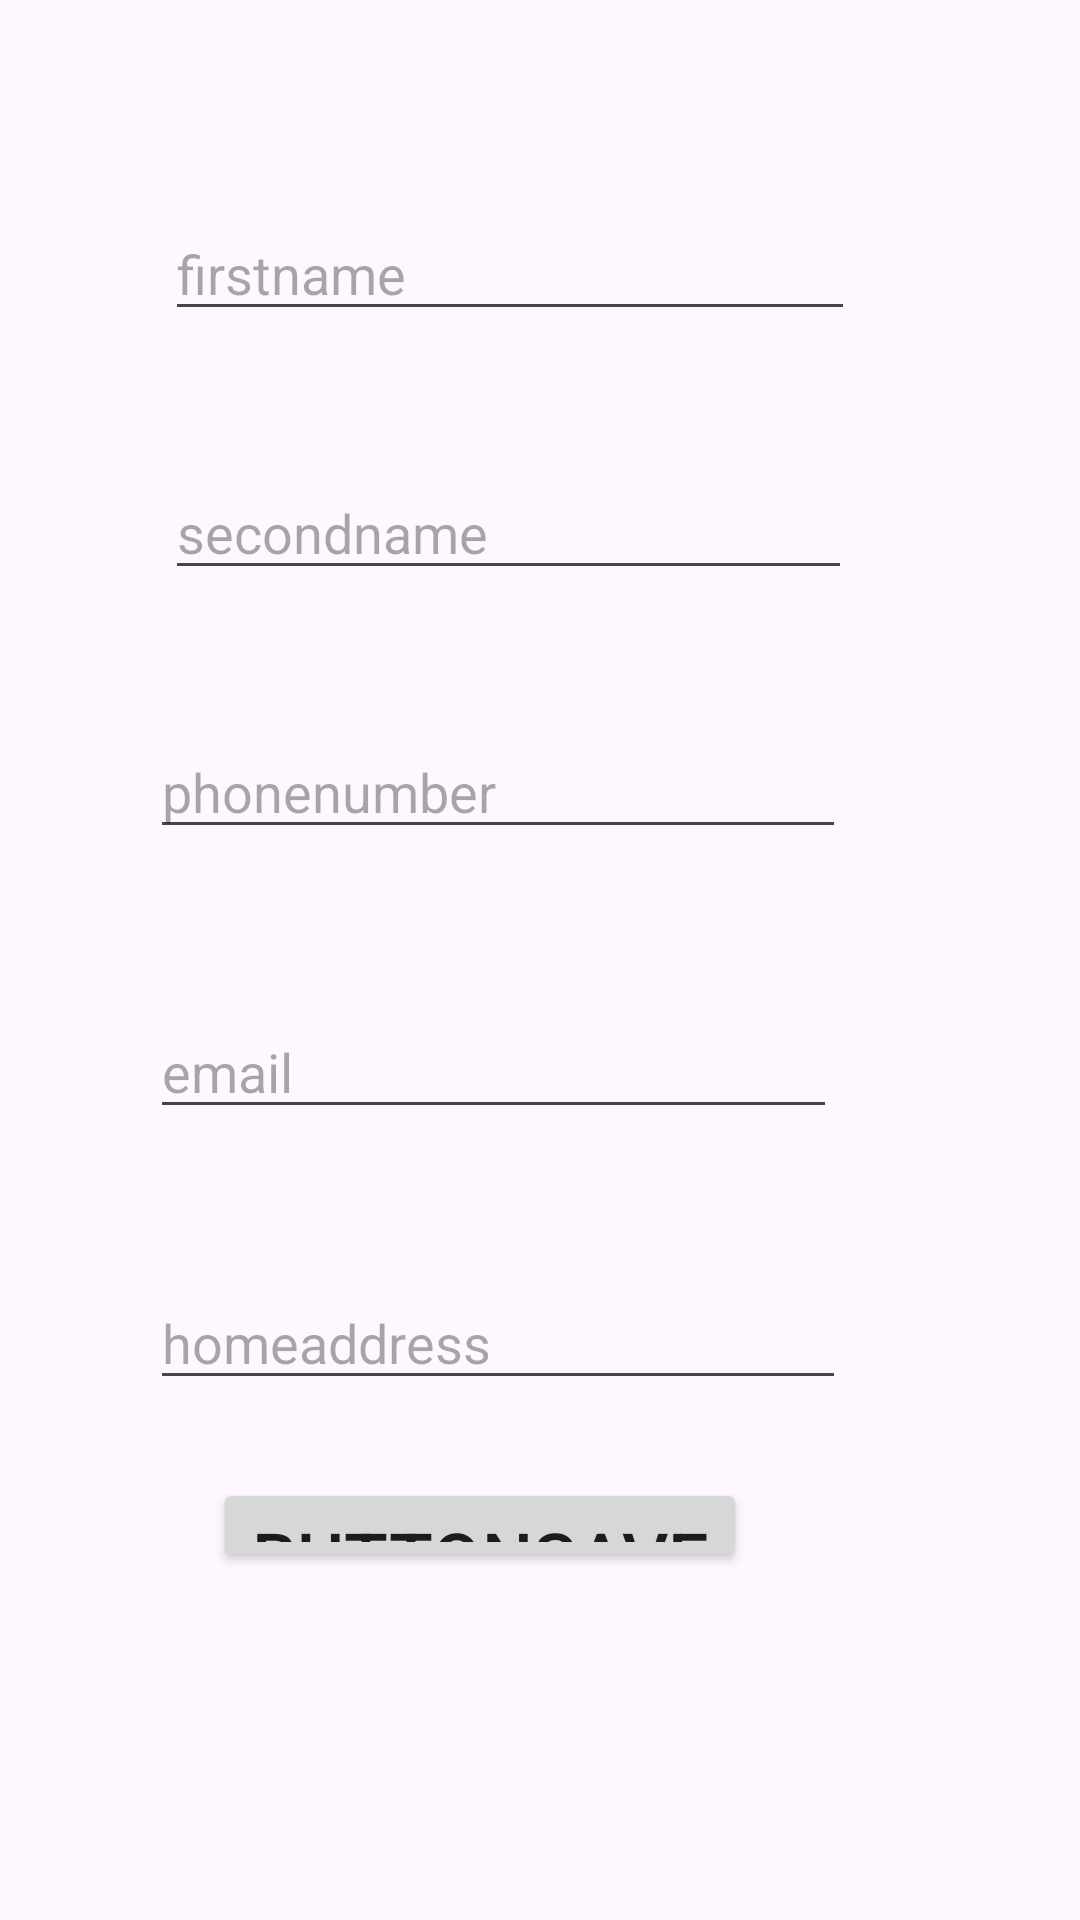

This screen was rendered from an Android layout file. Write that file and the resources it references.
<!-- AndroidManifest.xml: application theme Theme.BSAIA -->
<!-- res/layout/activity_new_contact.xml -->
<?xml version="1.0" encoding="utf-8"?>
<RelativeLayout xmlns:android="http://schemas.android.com/apk/res/android"
    xmlns:app="http://schemas.android.com/apk/res-auto"
    xmlns:tools="http://schemas.android.com/tools"
    android:id="@+id/main"
    android:layout_width="match_parent"
    android:layout_height="match_parent"
    tools:context=".SQLiteExample.NewContactActivity">
    
    <EditText
        android:id="@+id/edtfirstname"
        android:layout_width="265dp"
        android:layout_height="wrap_content"
        android:layout_alignParentStart="true"
        android:layout_alignParentTop="true"
        android:layout_alignParentEnd="true"
        android:layout_marginStart="55dp"
        android:layout_marginTop="69dp"
        android:layout_marginEnd="75dp"
        android:ems="10"
        android:hint="@string/firstname"
        android:inputType="textPersonName"
        android:autofillHints="" />
    <EditText
        android:id="@+id/edtsecondname"
        android:layout_width="264dp"
        android:layout_height="wrap_content"
        android:layout_below="@+id/edtfirstname"
        android:layout_alignParentStart="true"
        android:layout_alignParentEnd="true"
        android:layout_marginStart="55dp"
        android:layout_marginTop="45dp"
        android:layout_marginEnd="76dp"
        android:ems="10"
        android:hint="@string/secondname"
        android:inputType="textPersonName"
        android:autofillHints="" />
    <EditText
        android:id="@+id/edtphonenumber"
        android:layout_width="267dp"
        android:layout_height="wrap_content"
        android:layout_below="@+id/edtsecondname"
        android:layout_alignParentStart="true"
        android:layout_alignParentEnd="true"
        android:layout_marginStart="50dp"
        android:layout_marginTop="45dp"
        android:layout_marginEnd="78dp"
        android:autofillHints=""
        android:ems="10"
        android:hint="@string/phone_number"
        android:inputType="number|textPersonName" />
    <EditText
        android:id="@+id/edtemail"
        android:layout_width="264dp"
        android:layout_height="wrap_content"
        android:layout_below="@+id/edtphonenumber"
        android:layout_alignParentStart="true"
        android:layout_alignParentEnd="true"
        android:layout_marginStart="50dp"
        android:layout_marginTop="52dp"
        android:layout_marginEnd="81dp"
        android:autofillHints=""
        android:ems="10"
        android:hint="@string/email"
        android:inputType="textWebEmailAddress|textPersonName|textEmailSubject" />

    <EditText
        android:id="@+id/edthomeaddress"
        android:layout_width="267dp"
        android:layout_height="wrap_content"
        android:layout_below="@+id/edtemail"
        android:layout_alignParentStart="true"
        android:layout_alignParentEnd="true"
        android:layout_marginStart="50dp"
        android:layout_marginTop="49dp"
        android:layout_marginEnd="78dp"
        android:ems="10"
        android:hint="@string/home_address"
        android:inputType="textPersonName"
        android:autofillHints="" />

    <Button
        android:id="@+id/btnsave"
        android:layout_width="228dp"
        android:layout_height="wrap_content"
        android:layout_below="@+id/edthomeaddress"
        android:layout_alignParentStart="true"
        android:layout_alignParentEnd="true"
        android:onClick="AddToDatabase"
        android:layout_alignParentBottom="true"
        android:layout_marginStart="71dp"
        android:layout_marginTop="26dp"
        android:layout_marginEnd="111dp"
        android:layout_marginBottom="116dp"
        android:text="@string/buttonsavetosql"
        android:textSize="24sp" />
</RelativeLayout>
<!-- resources referenced by this layout -->
<resources>
  <string name="buttonsavetosql">buttonsavetosq</string>
  <string name="email">email</string>
  <string name="firstname">firstname</string>
  <string name="home_address">homeaddress</string>
  <string name="phone_number">phonenumber</string>
  <string name="secondname">secondname</string>
  <style name="Theme.BSAIA" parent="Base.Theme.BSAIA" />
  <style name="Base.Theme.BSAIA" parent="Theme.Material3.DayNight.NoActionBar">
          
          
      </style>
</resources>
